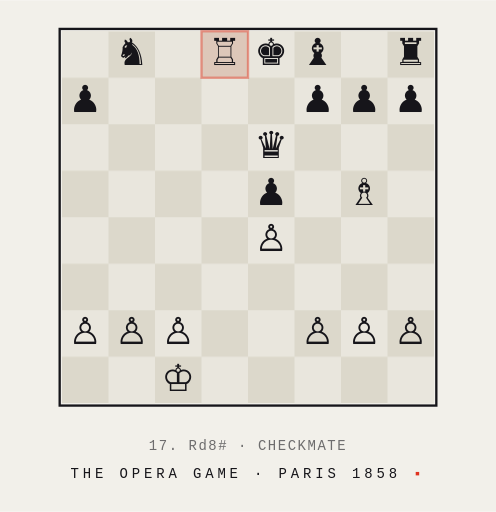
t = 0.00 s
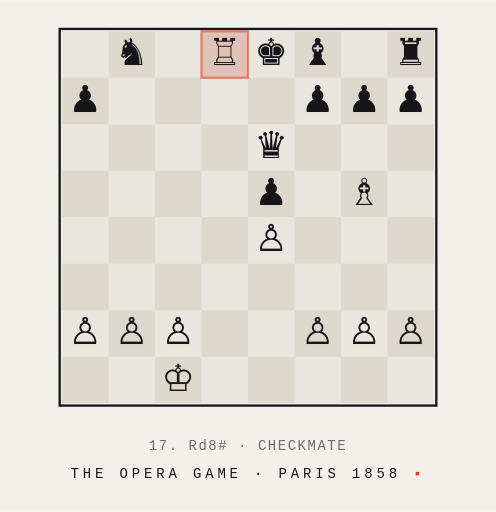
t = 0.55 s
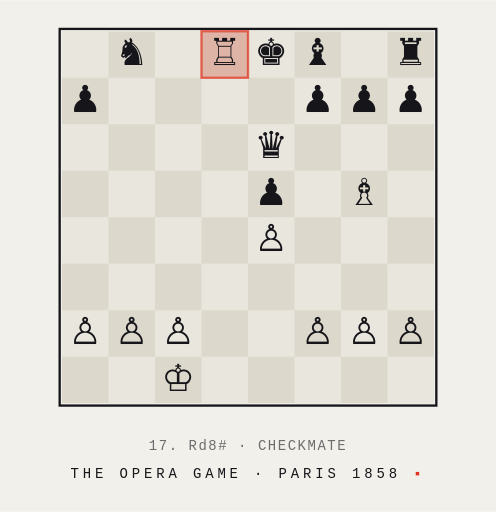
t = 1.10 s
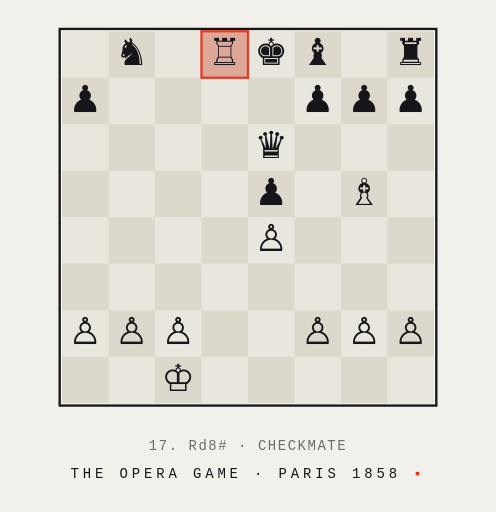
t = 1.65 s

The animated SVG that drew these frames (rendered in a browser with its animation timeline set to each time). Animation: 1 CSS @keyframes rule; one cycle of 2.20 s, repeats indefinitely.

<svg xmlns="http://www.w3.org/2000/svg" viewBox="0 0 320 330" font-family="'Segoe UI Symbol','Apple Symbols','Noto Sans Symbols 2',serif">
  <style>
    .pulse { animation: pulse 2.2s ease-in-out infinite alternate; }
    @keyframes pulse { from { fill: rgba(224,51,31,.1); stroke-opacity: .45; } to { fill: rgba(224,51,31,.32); stroke-opacity: 1; } }
    .p { font-size: 24px; text-anchor: middle; fill: #16151a; }
    .mono { font-family: 'Spline Sans Mono','Cascadia Mono',Consolas,monospace; }
  </style>
  <rect width="320" height="330" fill="#f2f0ea"/>
  <pattern id="checker" patternUnits="userSpaceOnUse" x="40" y="20" width="60" height="60">
    <rect width="60" height="60" fill="#e9e6dd"/>
    <rect x="30" y="0" width="30" height="30" fill="#dcd8cb"/>
    <rect x="0" y="30" width="30" height="30" fill="#dcd8cb"/>
  </pattern>
  <rect x="40" y="20" width="240" height="240" fill="url(#checker)"/>
  <rect x="38.5" y="18.5" width="243" height="243" fill="none" stroke="#16151a" stroke-width="1.5"/>
  <rect class="pulse" x="130" y="20" width="30" height="30" stroke="#e0331f" stroke-width="1.5"/>
  <!-- rank 8 -->
  <text class="p" x="85" y="42">&#9822;</text><text class="p" x="145" y="42">&#9814;</text>
  <text class="p" x="175" y="42">&#9818;</text><text class="p" x="205" y="42">&#9821;</text><text class="p" x="265" y="42">&#9820;</text>
  <!-- rank 7 -->
  <text class="p" x="55" y="72">&#9823;</text><text class="p" x="205" y="72">&#9823;</text>
  <text class="p" x="235" y="72">&#9823;</text><text class="p" x="265" y="72">&#9823;</text>
  <!-- rank 6 -->
  <text class="p" x="175" y="102">&#9819;</text>
  <!-- rank 5 -->
  <text class="p" x="175" y="132">&#9823;</text><text class="p" x="235" y="132">&#9815;</text>
  <!-- rank 4 -->
  <text class="p" x="175" y="162">&#9817;</text>
  <!-- rank 2 -->
  <text class="p" x="55" y="222">&#9817;</text><text class="p" x="85" y="222">&#9817;</text><text class="p" x="115" y="222">&#9817;</text>
  <text class="p" x="205" y="222">&#9817;</text><text class="p" x="235" y="222">&#9817;</text><text class="p" x="265" y="222">&#9817;</text>
  <!-- rank 1 -->
  <text class="p" x="115" y="252">&#9812;</text>
  <text class="mono" x="160" y="290" font-size="9" letter-spacing="1" fill="rgba(22,21,26,.6)" text-anchor="middle">17. Rd8&#35; · CHECKMATE</text>
  <text class="mono" x="160" y="308" font-size="9" letter-spacing="2.5" fill="#16151a" text-anchor="middle">THE OPERA GAME · PARIS 1858 <tspan fill="#e0331f">▪</tspan></text>
</svg>
